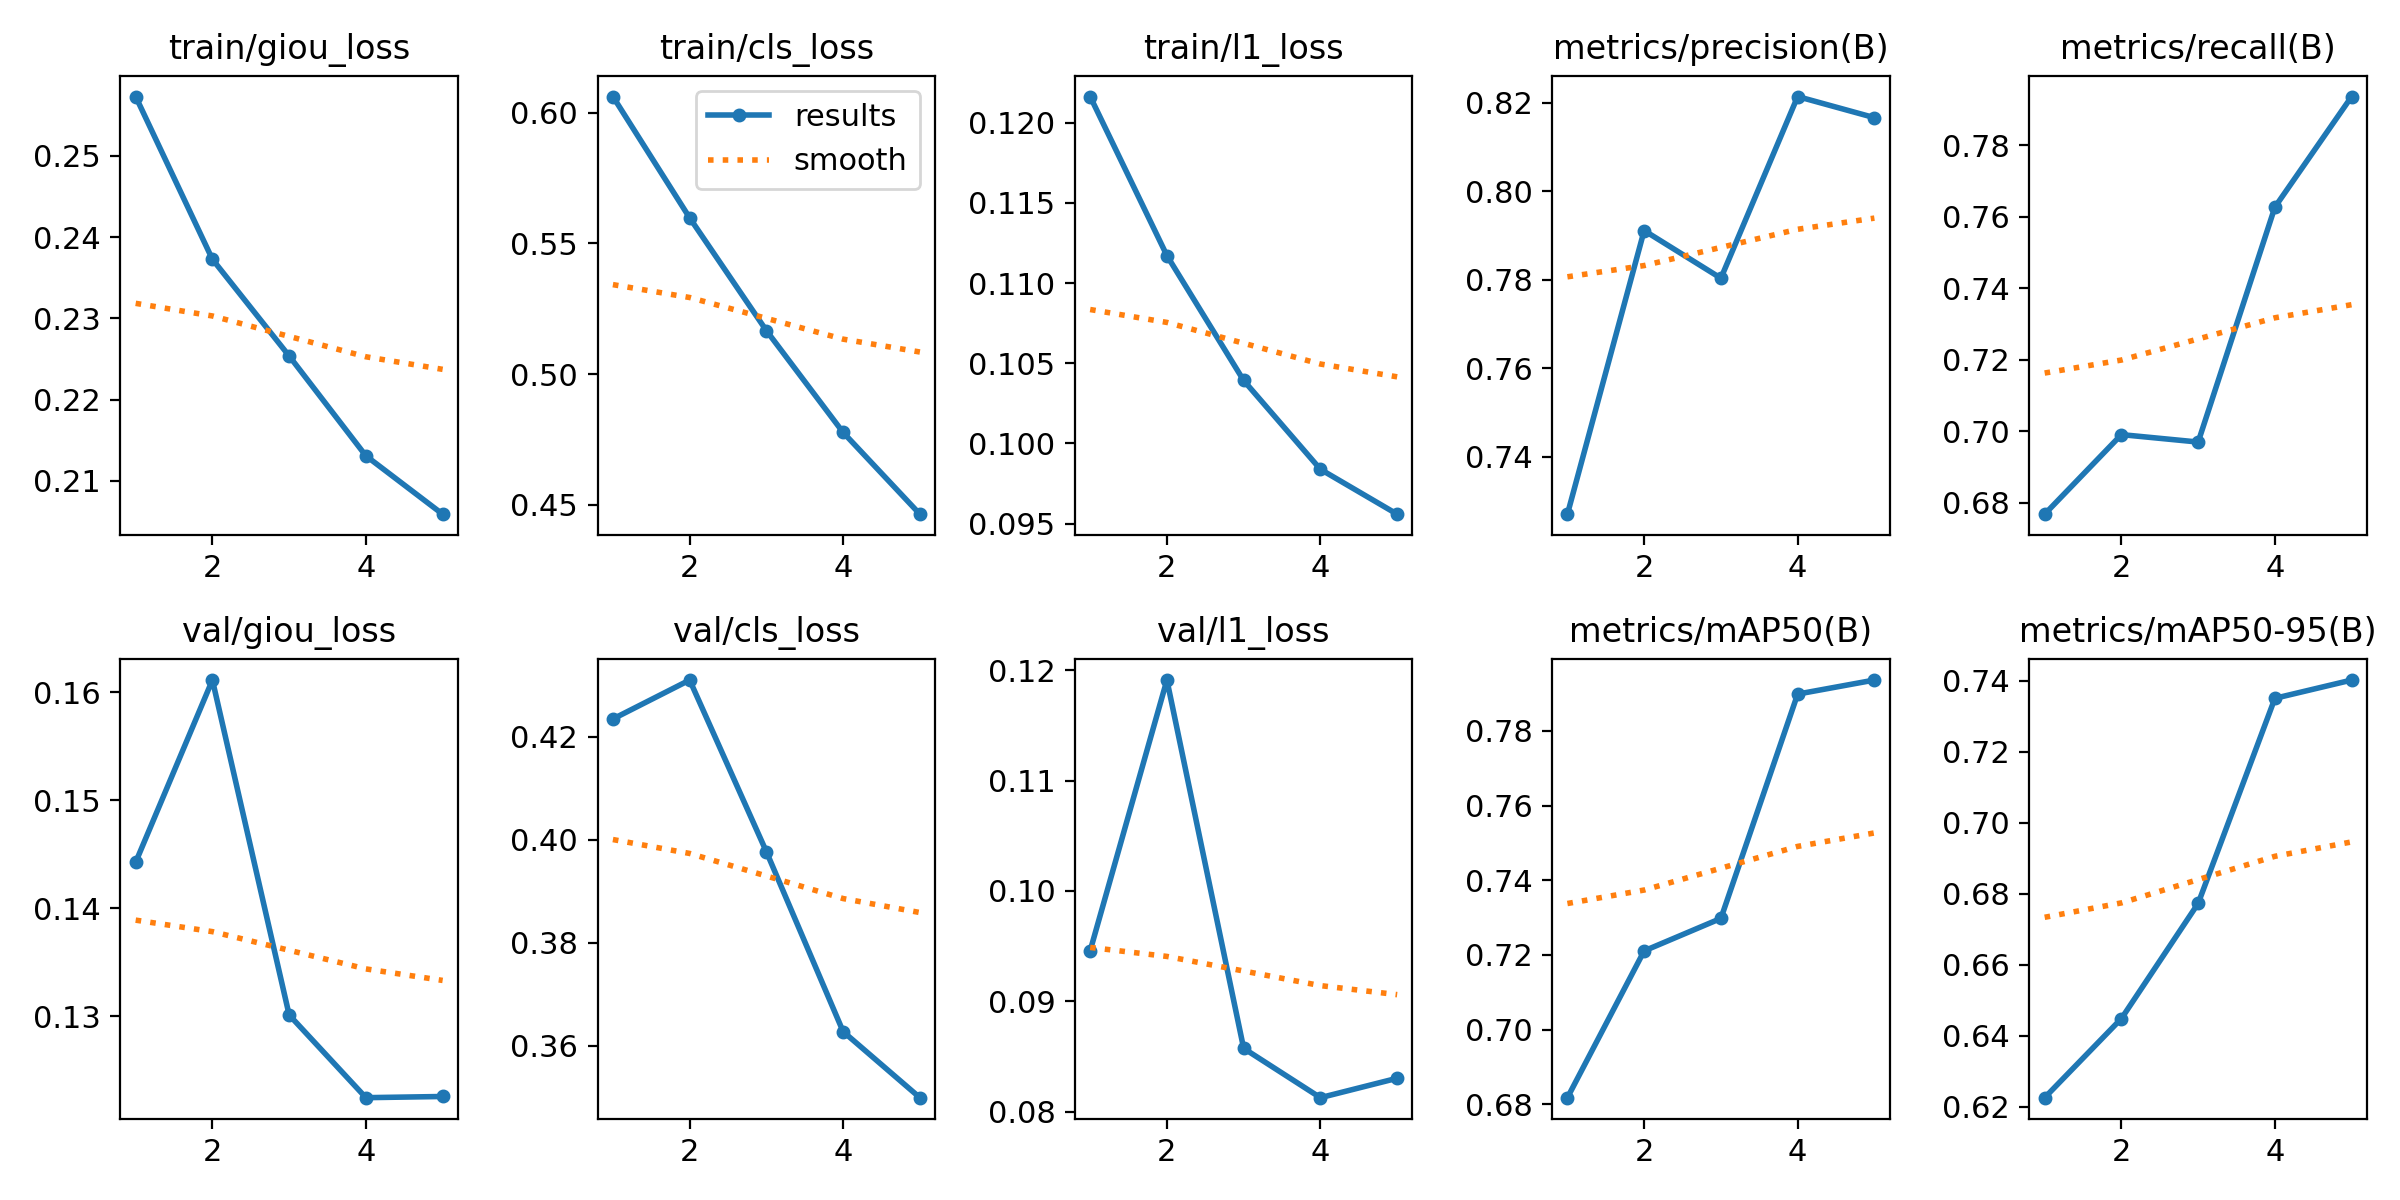

The table this chart was drawn from, first rows:
epoch, time, train/giou_loss, train/cls_loss, train/l1_loss, metrics/precision(B), metrics/recall(B), metrics/mAP50(B), metrics/mAP50-95(B), val/giou_loss, val/cls_loss, val/l1_loss, lr/pg0, lr/pg1, lr/pg2
1, 291.7, 0.2573, 0.6062, 0.1216, 0.7271, 0.6768, 0.6818, 0.6226, 0.1442, 0.4235, 0.09458, 0.001111, 0.001111, 0.001111
2, 584.2, 0.2373, 0.5598, 0.1117, 0.7911, 0.699, 0.7211, 0.6449, 0.1611, 0.431, 0.1191, 0.001006, 0.001006, 0.001006
3, 865.9, 0.2254, 0.5166, 0.1039, 0.7804, 0.697, 0.7298, 0.6773, 0.1301, 0.3977, 0.08573, 0.000731, 0.000731, 0.000731
4, 1148, 0.2131, 0.4777, 0.09839, 0.8214, 0.7627, 0.7898, 0.7351, 0.1224, 0.3628, 0.08126, 0.0003911, 0.0003911, 0.0003911
5, 1429, 0.2059, 0.4464, 0.09559, 0.8166, 0.7937, 0.7936, 0.7403, 0.1226, 0.3499, 0.08302, 0.0001161, 0.0001161, 0.0001161
